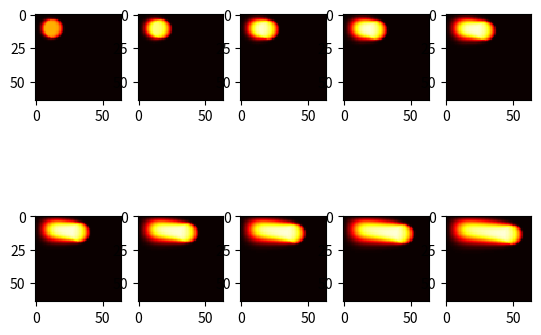

Reproduce this figure in Python.
# Script to generate heat map with randomly moving heat source.
# modified from online code
# [redacted]
# Hope we can get NIPS accepted

import numpy as np
import matplotlib.pyplot as plt

# plate size, mm, rectangle shape
w = h = 6.4
# heat source size, round shape
r = 0.5
# intervals in x-, y- directions, mm, heat map size 100x100
dx = dy = 0.1
dx2 = dy2 = 0.01
# Thermal diffusivity/conductivity of steel, mm2.s-1
D = 0.2
C = 20
# heat source start location
lx = 1
ly = 1
# heat source moving direction (speed is a constant 1)
vx = np.random.rand() * 8
vy = np.sqrt(64 - vx * vx)
# Initial temperature for the plate and heat source
Tcool, Thot = 300, 700

# number of grids at x, y directions
nx, ny = int(w/dx), int(h/dy)

# time step (s)
dt = 0.001

t0 = Tcool * np.ones((nx, ny))
t1 = Tcool * np.ones((nx, ny))

# set the boundary always at the low temperature
def set_boundary():
    global t1, t0
    t0[:,ny-1] = Tcool
    t0[:,0] = Tcool
    t0[0,:] = Tcool
    t0[nx-1,:] = Tcool


# heat convection from heat source to the 2-D plate
def convection():
    global t1, t0
    for i in range(nx):
        for j in range(ny):
            distance = (i*dx-lx)**2 + (j*dy-ly)**2
            if distance < r:
                t1[i,j] = (Thot - t0[i,j]) * C * dt + t0[i,j]

# heat transfer to neighbor
def transfer():
    global t1, t0
    t1[1:-1, 1:-1] = t0[1:-1, 1:-1] + D * dt * (
            (t0[2:, 1:-1] - 2 * t0[1:-1, 1:-1] + t0[:-2, 1:-1]) / dx2
            + (t0[1:-1, 2:] - 2 * t0[1:-1, 1:-1] + t0[1:-1, :-2]) / dy2)

# update the location of heat source
def update_location():
    global lx,ly
    lx = lx + vx * dt
    ly = ly + vy * dt

# number of steps
N = 501
iter = 0
records = np.ones((nx,ny,10))

for i in range(N):
    convection()
    transfer()
    update_location()
    set_boundary()
    t0 = t1
    if (i+1) % 50 == 0:
        records[:,:,iter] = t0
        iter = iter +1

fig = plt.figure()
for i in range(1,11):
    plt.subplot(2, 5, i)
    plt.imshow(records[:,:,i-1], cmap='hot', interpolation='nearest',vmin=Tcool,vmax=Thot)
plt.show()




